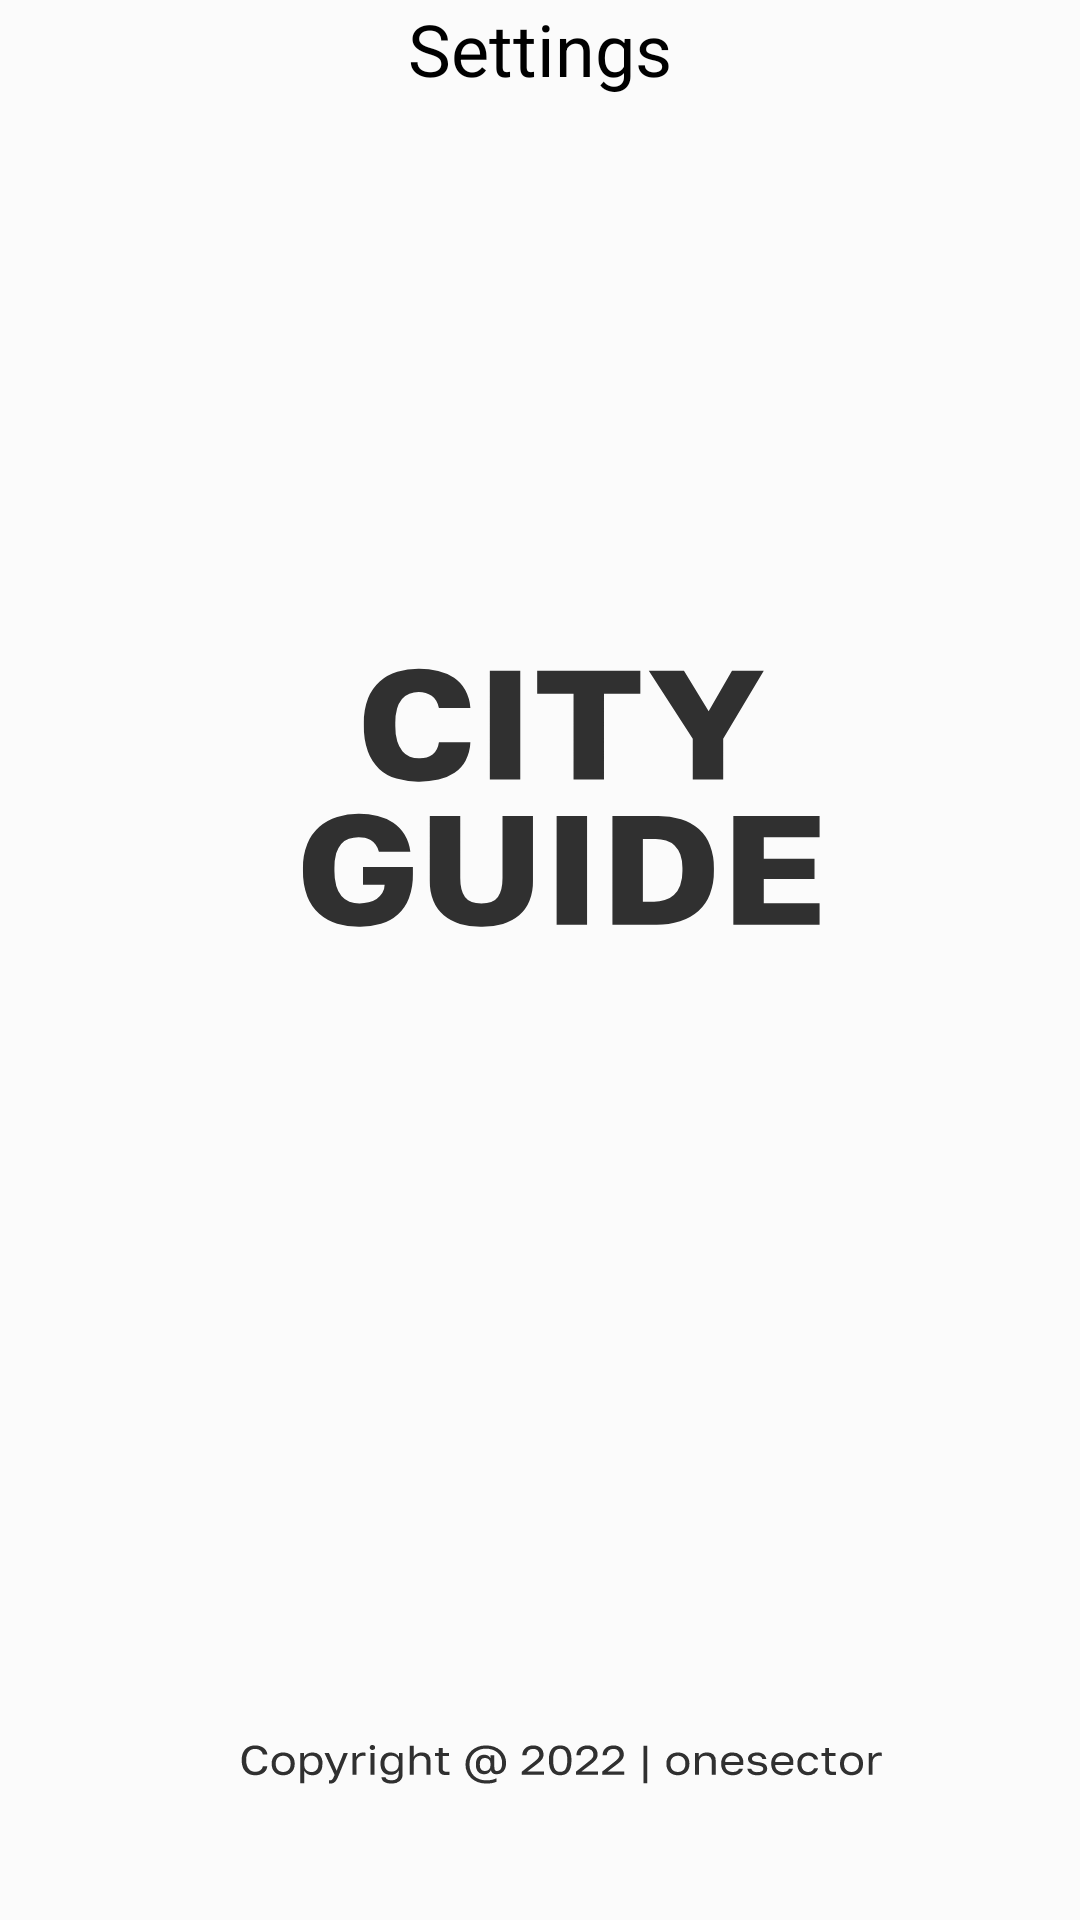

Produce the Android XML layout that renders to this screen, including the resource entries it uses.
<!-- AndroidManifest.xml: application theme AppTheme.Launcher -->
<!-- res/layout/fragment_settings.xml -->
<?xml version="1.0" encoding="utf-8"?>
<androidx.constraintlayout.widget.ConstraintLayout xmlns:android="http://schemas.android.com/apk/res/android"
    xmlns:tools="http://schemas.android.com/tools"
    android:layout_width="match_parent"
    android:layout_height="match_parent"
    xmlns:app="http://schemas.android.com/apk/res-auto"
    tools:context=".fragments.settings.SettingsFragment">

    <TextView
        android:layout_width="wrap_content"
        android:layout_height="wrap_content"
        android:text="Settings"
        android:textColor="@color/black"
        android:textSize="24sp"
        app:layout_constraintEnd_toEndOf="parent"
        app:layout_constraintStart_toStartOf="parent"
        app:layout_constraintTop_toTopOf="parent" />

</androidx.constraintlayout.widget.ConstraintLayout>
<!-- resources referenced by this layout -->
<resources>
  <color name="black">#FF000000</color>
  <style name="AppTheme.Launcher" parent="Theme.CityGuide">
          <item name="android:windowBackground">@drawable/ic_splash</item>
      </style>
  <style name="Theme.CityGuide" parent="Theme.MaterialComponents.DayNight.NoActionBar">
          
          <item name="colorPrimary">@color/new_black</item>
          <item name="colorPrimaryVariant">@color/new_white</item>
          <item name="colorOnPrimary">@color/new_white</item>
  
          
          <item name="colorSecondary">@color/new_black</item>
          <item name="colorSecondaryVariant">@color/new_black</item>
          <item name="colorOnSecondary">@color/new_black</item>
  
          
          <item name="android:statusBarColor">?attr/colorPrimaryVariant</item>
          <item name="android:windowLightStatusBar">true</item>
          <item name="android:navigationBarColor">@color/new_white</item>
      </style>
  <!-- drawable ic_splash: vector/xml drawable (drawable, 20892 chars, omitted) -->
  <color name="new_black">#303030</color>
  <color name="new_white">#FBFBFB</color>
</resources>
